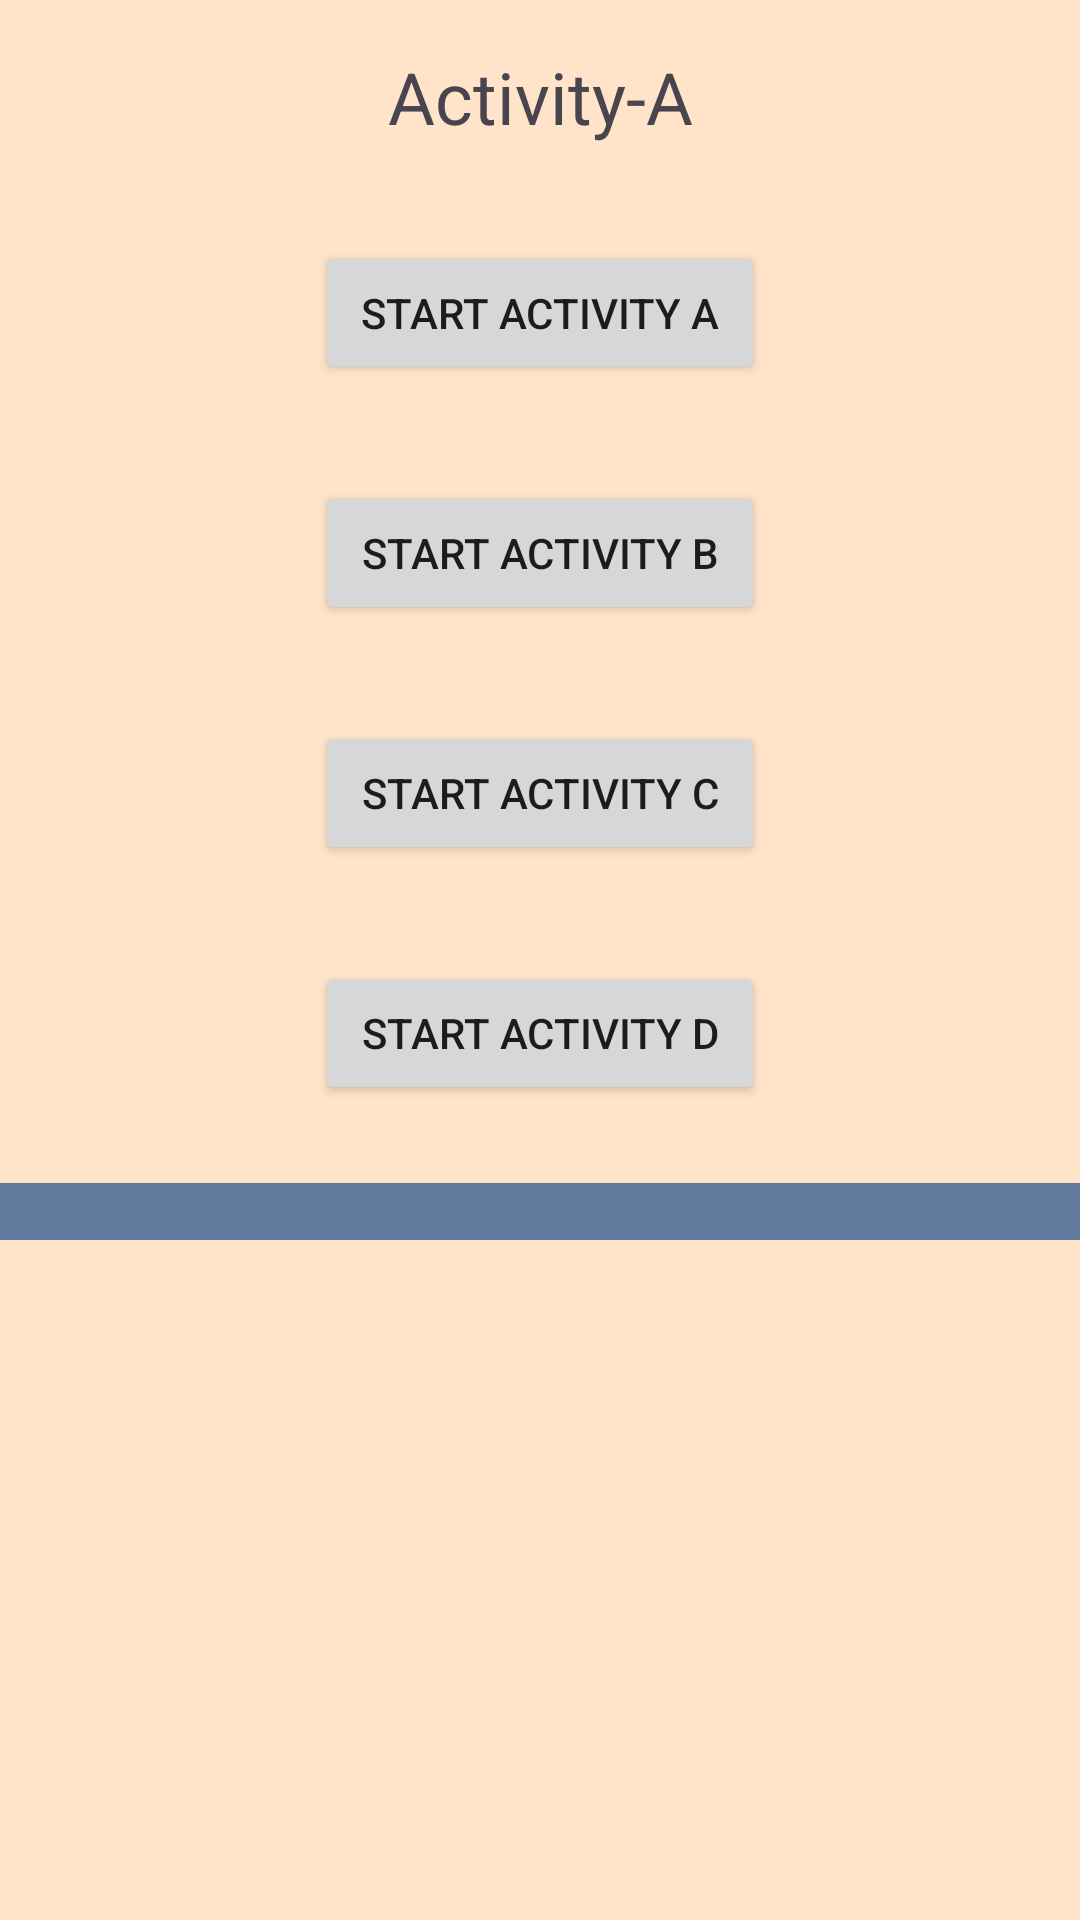

The Android layout XML behind this screen, and the referenced resources:
<!-- AndroidManifest.xml: application theme Theme.BackStackApp -->
<!-- res/layout/activity_b.xml -->
<?xml version="1.0" encoding="utf-8"?>
<LinearLayout xmlns:android="http://schemas.android.com/apk/res/android"
    xmlns:tools="http://schemas.android.com/tools"
    android:id="@+id/activity_main"
    android:layout_width="match_parent"
    android:layout_height="match_parent"
    android:orientation="vertical"
    android:background="@color/color_activity_b"
    tools:context="com.example.backstackapp.Activity_B"
    android:gravity="center_horizontal">

    <TextView
        android:layout_width="match_parent"
        android:layout_height="wrap_content"
        android:layout_margin="16dp"
        android:text="@string/activity_a"
        android:id="@+id/textViewInstanceValue"
        android:textSize="24sp"
        android:gravity="center_horizontal"/>

    <Button
        android:layout_width="150dp"
        android:layout_height="wrap_content"
        android:padding="8dp"
        android:layout_margin="16dp"
        android:text="@string/start_activity_a"
        android:id="@+id/buttonStartActivityA"/>
    <Button
        android:layout_width="150dp"
        android:layout_height="wrap_content"
        android:layout_margin="16dp"
        android:text="@string/start_activity_b"
        android:id="@+id/buttonStartActivityB"/>
    <Button
        android:layout_width="150dp"
        android:layout_height="wrap_content"
        android:layout_margin="16dp"
        android:text="@string/start_activity_c"
        android:id="@+id/buttonStartActivityC"/>
    <Button
        android:layout_width="150dp"
        android:layout_height="wrap_content"
        android:layout_margin="16dp"
        android:text="@string/start_activity_d"
        android:id="@+id/buttonStartActivityD"/>

    <ScrollView
        android:layout_width="match_parent"
        android:layout_height="wrap_content"
        android:scrollbars="vertical">

        <TextView
            android:layout_marginTop="10dp"
            android:paddingStart="16dp"
            android:paddingEnd="16dp"
            android:layout_width="match_parent"
            android:id="@+id/textViewTaskInfo"
            android:layout_height="wrap_content"
            android:textColor="#FFFFFF"
            android:background="#637A9F"/>
    </ScrollView>
</LinearLayout>
<!-- resources referenced by this layout -->
<resources>
  <color name="color_activity_b">#FFE4C9</color>
  <string name="activity_a">Activity-A</string>
  <string name="start_activity_a">Start Activity A</string>
  <string name="start_activity_b">Start Activity B</string>
  <string name="start_activity_c">Start Activity C</string>
  <string name="start_activity_d">Start Activity D</string>
  <style name="Theme.BackStackApp" parent="Base.Theme.BackStackApp" />
  <style name="Base.Theme.BackStackApp" parent="Theme.Material3.DayNight.NoActionBar">
          
          
      </style>
</resources>
